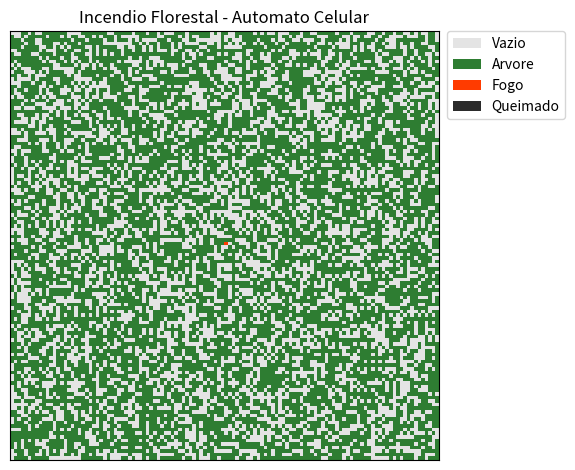

This figure's Python source:
# -*- coding: utf-8 -*-
"""
Modelo de Incendio Florestal baseado em Automato Celular.

A floresta e uma grade quadrada (TAMANHO x TAMANHO). Cada celula tem um estado:
    0 = VAZIO     -> solo sem vegetacao (ou aceiro/barreira)
    1 = ARVORE    -> vegetacao intacta
    2 = FOGO      -> celula queimando neste instante
    3 = QUEIMADO  -> vegetacao ja consumida pelo fogo (cinzas)

Regras de transicao (aplicadas a todas as celulas ao mesmo tempo, a cada passo):
    - FOGO      -> QUEIMADO       (o fogo dura so um passo em cada celula)
    - ARVORE    -> FOGO           se pega fogo de algum vizinho em chamas
    - VAZIO     -> VAZIO          (nada acontece)
    - QUEIMADO  -> QUEIMADO       (nao volta a crescer nesta versao)

A chance de uma arvore pegar fogo depende de quantos vizinhos estao queimando
e da direcao do vento. Rodar este arquivo mostra a animacao do incendio.

Autor: (colocar seu nome)
Disciplina optativa de Automatos Celulares - UFRPE
"""

import numpy as np
import matplotlib.pyplot as plt
import matplotlib.colors as mcolors
from matplotlib.animation import FuncAnimation

# ------------------------- Parametros que voce pode mudar -------------------------
TAMANHO = 120            # a grade tem TAMANHO x TAMANHO celulas
DENSIDADE = 0.62         # fracao da floresta que comeca com arvore (0 a 1)
PROB_PROPAGACAO = 1.0    # chance de uma arvore pegar fogo de UM vizinho em chamas
VIZINHANCA = "vonneumann"  # "vonneumann" (4 vizinhos) ou "moore" (8 vizinhos)
IGNICAO = "centro"       # onde o fogo comeca: "centro" ou "esquerda"
VENTO = None             # None, ou ex.: {"direcao": "leste", "forca": 0.3}
SEMENTE = 7              # semente aleatoria (mesma semente = mesmo resultado)

# ------------------------- Estados das celulas -------------------------
VAZIO, ARVORE, FOGO, QUEIMADO = 0, 1, 2, 3

# Vetores de direcao usados pelo vento (linha, coluna)
VETORES = {"norte": (-1, 0), "sul": (1, 0), "leste": (0, 1), "oeste": (0, -1)}

# Cores para desenhar: vazio, arvore, fogo, queimado
CORES = ["#E4E4E4", "#2E7D32", "#FF3B00", "#2B2B2B"]
MAPA_CORES = mcolors.ListedColormap(CORES)
NORMA = mcolors.BoundaryNorm([0, 1, 2, 3, 4], MAPA_CORES.N)


def criar_floresta(tamanho, densidade, rng):
    """Cria a grade inicial: cada celula vira ARVORE com probabilidade 'densidade'."""
    sorteio = rng.random((tamanho, tamanho))
    grade = np.where(sorteio < densidade, ARVORE, VAZIO)
    return grade


def acender_fogo(grade, modo):
    """Coloca o fogo inicial na floresta (so acende onde ja existe arvore)."""
    if modo == "centro":
        meio = grade.shape[0] // 2
        if grade[meio, meio] == ARVORE:
            grade[meio, meio] = FOGO
        else:
            # se o centro estiver vazio, acende a arvore mais proxima do centro
            arvores = np.argwhere(grade == ARVORE)
            if len(arvores) > 0:
                dist = np.abs(arvores[:, 0] - meio) + np.abs(arvores[:, 1] - meio)
                linha, coluna = arvores[np.argmin(dist)]
                grade[linha, coluna] = FOGO
    elif modo == "esquerda":
        # acende todas as arvores da primeira coluna (uma frente de fogo)
        coluna0 = grade[:, 0]
        coluna0[coluna0 == ARVORE] = FOGO
    return grade


def montar_offsets(vizinhanca, prob_base, vento):
    """
    Monta a lista de vizinhos considerados e a probabilidade de o fogo passar
    por cada um deles. Se houver vento, a chance aumenta na direcao do vento.
    Retorna uma lista de pares ((dy, dx), probabilidade).
    """
    if vizinhanca == "vonneumann":
        base = [(-1, 0), (1, 0), (0, -1), (0, 1)]
    else:  # moore
        base = [(-1, -1), (-1, 0), (-1, 1), (0, -1),
                (0, 1), (1, -1), (1, 0), (1, 1)]

    offsets = []
    for (dy, dx) in base:
        p = prob_base
        if vento is not None:
            # o fogo vai do vizinho (dy, dx) para a celula, ou seja na direcao (-dy, -dx)
            direcao_prop = (-dy, -dx)
            v = VETORES[vento["direcao"]]
            alinhamento = direcao_prop[0] * v[0] + direcao_prop[1] * v[1]
            # o vento so REFORCA a propagacao a favor dele (nunca reduz a contra-vento)
            p = prob_base + vento["forca"] * max(0.0, alinhamento)
            p = min(p, 1.0)
        offsets.append(((dy, dx), p))
    return offsets


def _desloca(mascara, dy, dx):
    """Retorna a mascara deslocada: resultado[i, j] = mascara[i+dy, j+dx].
    As celulas que sairiam da grade viram False (o fogo nao atravessa a borda)."""
    com_borda = np.pad(mascara, 1, mode="constant", constant_values=False)
    h, w = mascara.shape
    return com_borda[1 + dy:1 + dy + h, 1 + dx:1 + dx + w]


def passo(grade, offsets, rng):
    """Calcula uma geracao (um passo de tempo) do automato."""
    nova = grade.copy()
    em_chamas = (grade == FOGO)
    arvores = (grade == ARVORE)

    # Chance de a arvore NAO pegar fogo, juntando a contribuicao de cada vizinho.
    # Se um vizinho na direcao (dy, dx) esta queimando, ele "ataca" com prob. p.
    log_sobrevive = np.zeros(grade.shape)
    for (dy, dx), p in offsets:
        if p <= 0:
            continue
        p_ef = min(p, 1 - 1e-9)  # evita log(0) quando p = 1
        vizinho_em_chamas = _desloca(em_chamas, dy, dx)
        log_sobrevive += vizinho_em_chamas * np.log(1 - p_ef)

    prob_pegar = 1 - np.exp(log_sobrevive)
    pegou_fogo = arvores & (rng.random(grade.shape) < prob_pegar)

    nova[pegou_fogo] = FOGO      # arvores atingidas comecam a queimar
    nova[em_chamas] = QUEIMADO   # quem estava queimando vira cinza
    return nova


def contar(grade):
    """Conta quantas celulas de cada estado existem na grade."""
    return (int(np.sum(grade == VAZIO)),
            int(np.sum(grade == ARVORE)),
            int(np.sum(grade == FOGO)),
            int(np.sum(grade == QUEIMADO)))


def simular(grade, offsets, rng, max_passos=5000, guardar_historico=False):
    """Roda o incendio ate o fogo se apagar. Retorna a grade final, a serie
    temporal das contagens e (opcionalmente) o historico das grades."""
    historico = [grade.copy()] if guardar_historico else None
    serie = []
    passos = 0
    while True:
        serie.append(contar(grade))
        if not np.any(grade == FOGO) or passos >= max_passos:
            break
        grade = passo(grade, offsets, rng)
        passos += 1
        if guardar_historico:
            historico.append(grade.copy())
    return grade, np.array(serie), historico


def fracao_queimada(grade_inicial, grade_final):
    """Fracao da vegetacao inicial que terminou queimada (0 a 1)."""
    vegetacao_inicial = np.sum((grade_inicial == ARVORE) | (grade_inicial == FOGO))
    if vegetacao_inicial == 0:
        return 0.0
    return np.sum(grade_final == QUEIMADO) / vegetacao_inicial


def atravessou_floresta(grade_final):
    """Diz se o fogo chegou ate a coluna oposta (percolou pela paisagem)."""
    return bool(np.any(grade_final[:, -1] == QUEIMADO))


def rodar_animacao():
    """Mostra a animacao do incendio usando os parametros do topo do arquivo."""
    rng = np.random.default_rng(SEMENTE)
    grade = criar_floresta(TAMANHO, DENSIDADE, rng)
    grade = acender_fogo(grade, IGNICAO)
    offsets = montar_offsets(VIZINHANCA, PROB_PROPAGACAO, VENTO)

    fig, ax = plt.subplots()
    ax.set_title("Incendio Florestal - Automato Celular")
    ax.set_xticks([])
    ax.set_yticks([])
    imagem = ax.imshow(grade, cmap=MAPA_CORES, norm=NORMA, animated=True)

    rotulos = ["Vazio", "Arvore", "Fogo", "Queimado"]
    caixas = [plt.Rectangle((0, 0), 1, 1, fc=c) for c in CORES]
    ax.legend(caixas, rotulos, loc="upper left",
              bbox_to_anchor=(1.02, 1.0), borderaxespad=0)
    texto = ax.text(1.02, 0.05, "", transform=ax.transAxes, fontsize=9)

    estado = {"grade": grade, "passo": 0}

    def atualizar(_frame):
        if np.any(estado["grade"] == FOGO):
            estado["grade"] = passo(estado["grade"], offsets, rng)
            estado["passo"] += 1
        imagem.set_array(estado["grade"])
        texto.set_text(f"Passo: {estado['passo']}")
        return imagem, texto

    _ = FuncAnimation(fig, atualizar, frames=400, interval=60,
                      blit=False, repeat=False)
    plt.tight_layout()
    plt.show()


if __name__ == "__main__":
    rodar_animacao()
